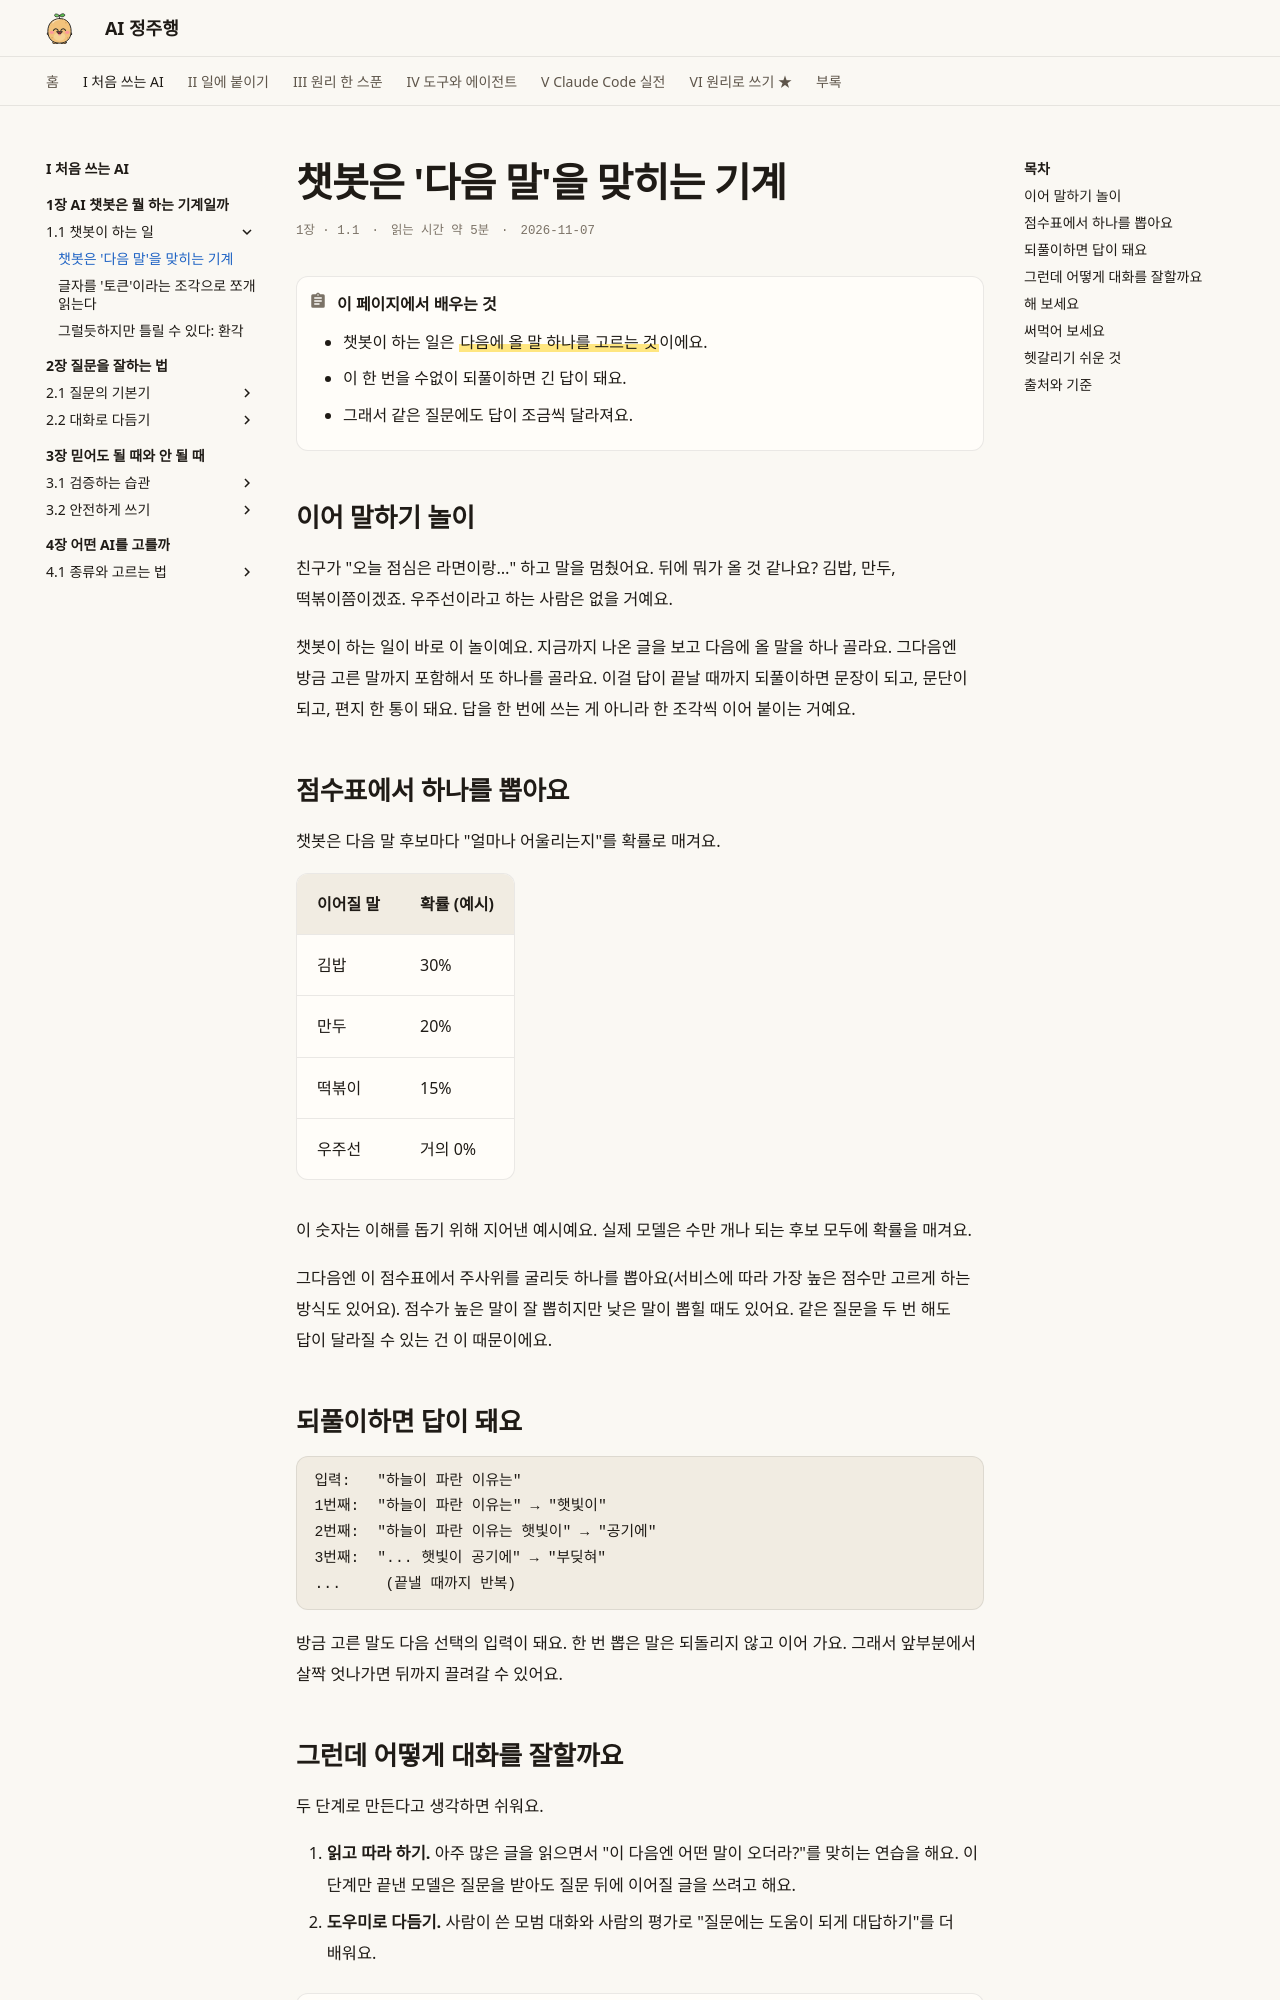

repository: AI-jungjuhang/AI-education · page: part1/ch01/next-word/index.html · generator: mkdocs

# 챗봇은 '다음 말'을 맞히는 기계

<p class="ep-meta"><span>1장 · 1.1</span><span>읽는 시간 약 5분</span><span>2026-11-07</span></p>

!!! abstract "이 페이지에서 배우는 것"
    - 챗봇이 하는 일은 ==다음에 올 말 하나를 고르는 것==이에요.
    - 이 한 번을 수없이 되풀이하면 긴 답이 돼요.
    - 그래서 같은 질문에도 답이 조금씩 달라져요.

## 이어 말하기 놀이

친구가 "오늘 점심은 라면이랑…" 하고 말을 멈췄어요. 뒤에 뭐가 올 것 같나요? 김밥, 만두, 떡볶이쯤이겠죠. 우주선이라고 하는 사람은 없을 거예요.

챗봇이 하는 일이 바로 이 놀이예요. 지금까지 나온 글을 보고 다음에 올 말을 하나 골라요. 그다음엔 방금 고른 말까지 포함해서 또 하나를 골라요. 이걸 답이 끝날 때까지 되풀이하면 문장이 되고, 문단이 되고, 편지 한 통이 돼요. 답을 한 번에 쓰는 게 아니라 한 조각씩 이어 붙이는 거예요.

## 점수표에서 하나를 뽑아요

챗봇은 다음 말 후보마다 "얼마나 어울리는지"를 확률로 매겨요.

| 이어질 말 | 확률 (예시) |
|---|---|
| 김밥 | 30% |
| 만두 | 20% |
| 떡볶이 | 15% |
| 우주선 | 거의 0% |

이 숫자는 이해를 돕기 위해 지어낸 예시예요. 실제 모델은 수만 개나 되는 후보 모두에 확률을 매겨요.

그다음엔 이 점수표에서 주사위를 굴리듯 하나를 뽑아요(서비스에 따라 가장 높은 점수만 고르게 하는 방식도 있어요). 점수가 높은 말이 잘 뽑히지만 낮은 말이 뽑힐 때도 있어요. 같은 질문을 두 번 해도 답이 달라질 수 있는 건 이 때문이에요.

## 되풀이하면 답이 돼요

```text
입력:   "하늘이 파란 이유는"
1번째:  "하늘이 파란 이유는" → "햇빛이"
2번째:  "하늘이 파란 이유는 햇빛이" → "공기에"
3번째:  "... 햇빛이 공기에" → "부딪혀"
...     (끝낼 때까지 반복)
```

방금 고른 말도 다음 선택의 입력이 돼요. 한 번 뽑은 말은 되돌리지 않고 이어 가요. 그래서 앞부분에서 살짝 엇나가면 뒤까지 끌려갈 수 있어요.

## 그런데 어떻게 대화를 잘할까요

두 단계로 만든다고 생각하면 쉬워요.

1. **읽고 따라 하기.** 아주 많은 글을 읽으면서 "이 다음엔 어떤 말이 오더라?"를 맞히는 연습을 해요. 이 단계만 끝낸 모델은 질문을 받아도 질문 뒤에 이어질 글을 쓰려고 해요.
2. **도우미로 다듬기.** 사람이 쓴 모범 대화와 사람의 평가로 "질문에는 도움이 되게 대답하기"를 더 배워요.

!!! note "★ 한 걸음 더 (심화)"
    - 모델은 글자나 단어가 아니라 **토큰** 단위로 다음 조각을 예측해요. 토큰은 다음 주제 페이지에서 다뤄요.
    - 점수표를 얼마나 "뾰족하게" 쓸지 정하는 값이 **온도(temperature)**예요. 낮추면 늘 비슷한 답이, 높이면 다양하지만 흔들리는 답이 나와요.
    - 한 번에 한 토큰씩 만드는 방식을 **자기회귀(autoregressive) 생성**이라고 불러요.

## 해 보세요

같은 질문을 챗봇에게 세 번 물어보세요. "비 오는 날에 어울리는 이름 5개 지어줘." 답이 매번 같은가요? 왜 다른지 위의 점수표로 설명해 보세요.
